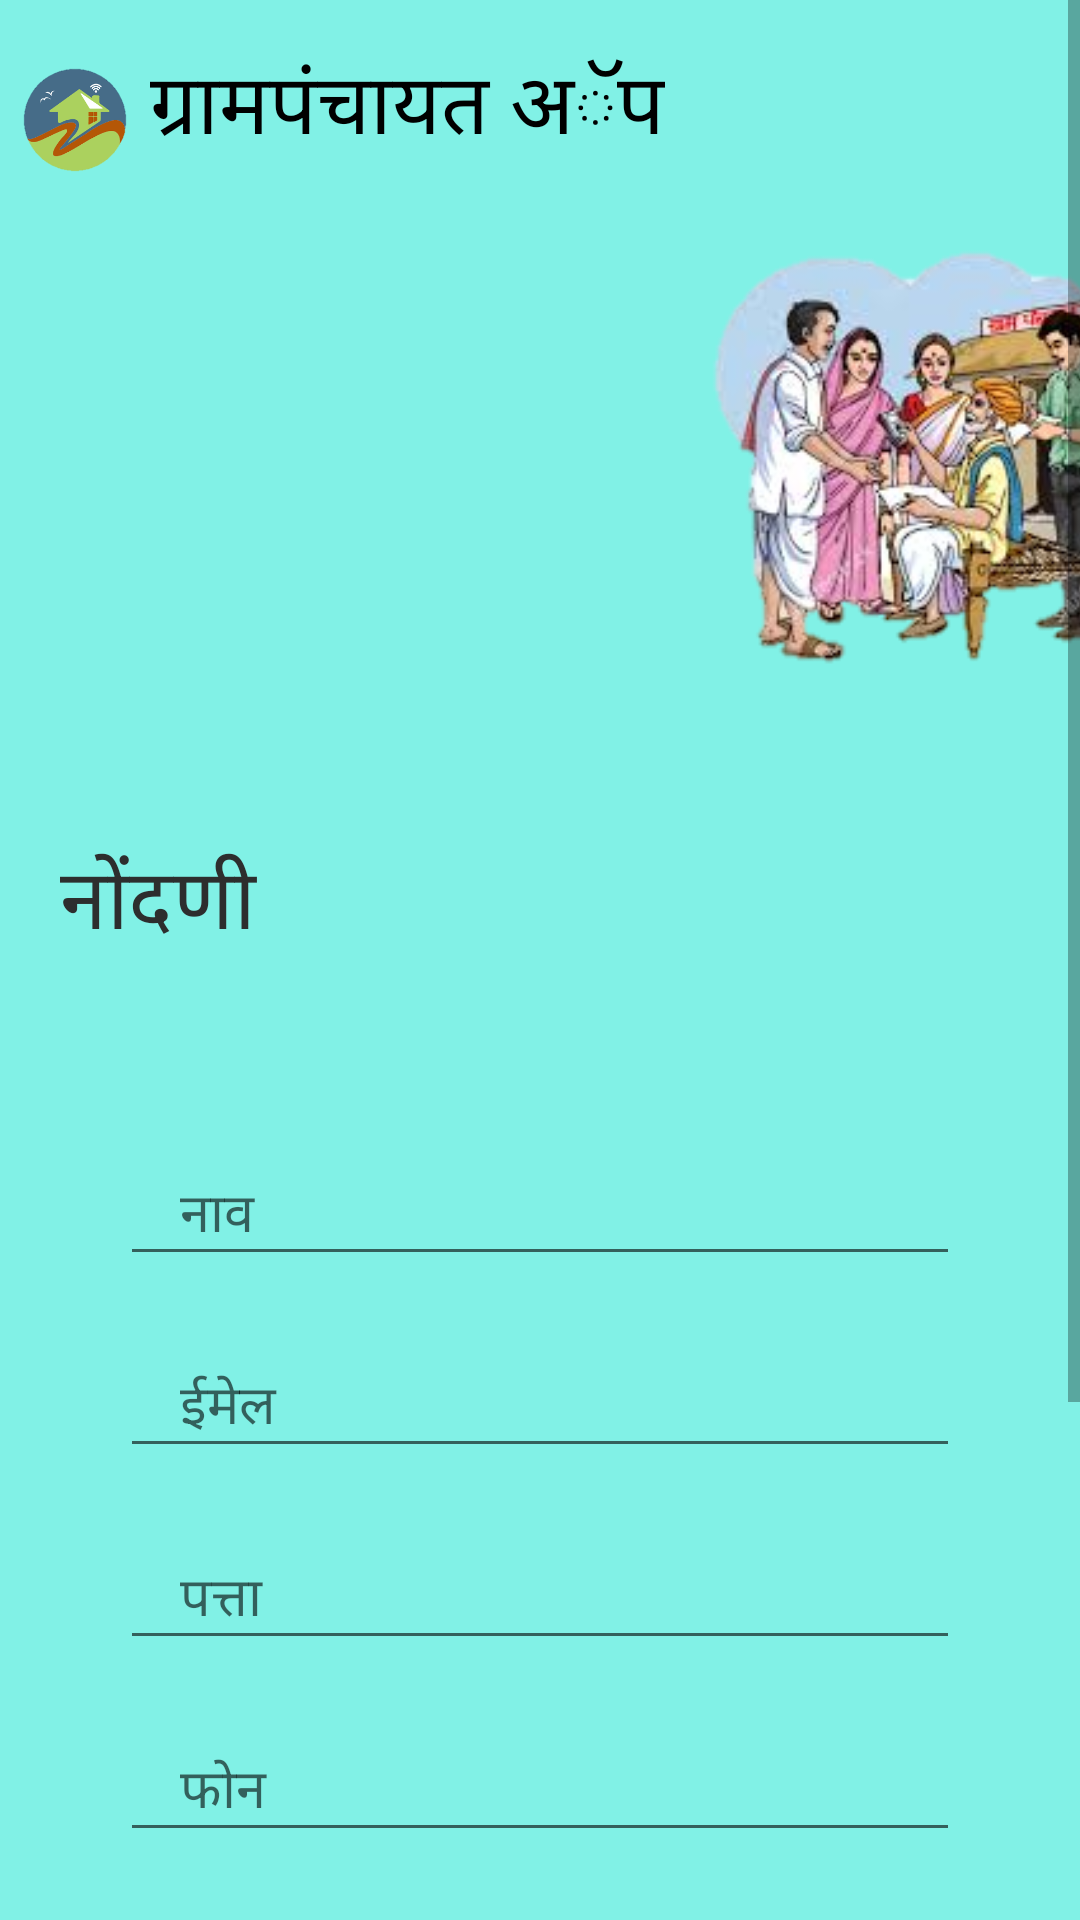

Here is an Android app screen rendered from its layout file. Give the layout XML and the strings, colors and styles it references.
<!-- AndroidManifest.xml: application theme Theme.GrampanchayatApp -->
<!-- res/layout/activity_register.xml -->
<?xml version="1.0" encoding="utf-8"?>
<androidx.constraintlayout.widget.ConstraintLayout xmlns:android="http://schemas.android.com/apk/res/android"
    xmlns:app="http://schemas.android.com/apk/res-auto"
    xmlns:tools="http://schemas.android.com/tools"
    android:layout_width="match_parent"
    android:layout_height="match_parent"
    android:background="#81F1E6"
    tools:context=".RegisterActivity">


    <ScrollView
        android:layout_width="match_parent"
        android:layout_height="match_parent"
        app:layout_constraintBottom_toBottomOf="parent"
        app:layout_constraintEnd_toEndOf="parent"
        app:layout_constraintStart_toStartOf="parent"
        app:layout_constraintTop_toTopOf="parent">

        <LinearLayout
            android:layout_width="match_parent"
            android:layout_height="match_parent"
            android:orientation="vertical">

            <LinearLayout
                android:layout_width="match_parent"
                android:layout_height="wrap_content"
                android:orientation="horizontal">

                <ImageView
                    android:id="@+id/imageView3"
                    android:layout_width="50dp"
                    android:layout_height="50dp"
                    android:padding="5dp"
                    android:layout_marginTop="15dp"
                    app:layout_constraintStart_toStartOf="parent"
                    app:layout_constraintTop_toTopOf="parent"
                    app:srcCompat="@drawable/logo" />

                <TextView
                    android:id="@+id/textView2"
                    android:layout_width="wrap_content"
                    android:layout_height="wrap_content"
                    android:layout_marginTop="15dp"
                    android:text="@string/app_name"
                    android:textColor="@color/black"
                    android:textSize="28sp"
                    app:layout_constraintStart_toEndOf="@+id/imageView3"
                    app:layout_constraintTop_toTopOf="parent" />

                <ImageView
                    android:id="@+id/imageView2"
                    android:layout_width="200dp"
                    android:layout_height="200dp"
                    android:layout_marginTop="60dp"
                    android:layout_marginRight="10dp"
                    app:layout_constraintEnd_toEndOf="parent"
                    app:layout_constraintTop_toTopOf="parent"
                    app:srcCompat="@drawable/gmp" />


            </LinearLayout>

            <TextView
                android:id="@+id/textView4"
                android:layout_width="match_parent"
                android:layout_height="wrap_content"
                android:textSize="28sp"
                android:layout_marginTop="20dp"
                android:layout_marginLeft="20dp"
                android:textColor="#2D2E2E"
                android:text="@string/registration" />
            <RelativeLayout
                android:layout_width="match_parent"
                android:layout_height="match_parent"
                android:background="@drawable/bgl"
                android:layout_margin="10dp"
                android:layout_marginTop="50dp"
                android:padding="30dp"
                android:layout_gravity="center"
                android:gravity="center">


                <EditText
                    android:id="@+id/name"
                    android:layout_width="300dp"
                    android:layout_height="wrap_content"
                    android:layout_marginTop="20dp"
                    android:ems="10"
                    android:hint="@string/name"
                    android:inputType="textPersonName"
                    android:paddingLeft="20dp"
                    android:text="" />

                <EditText
                    android:id="@+id/emailR"
                    android:layout_width="300dp"
                    android:layout_height="wrap_content"
                    android:ems="10"
                    android:layout_below="@id/name"
                    android:inputType="textEmailAddress"
                    android:text=""
                    android:paddingLeft="20dp"
                    android:layout_marginTop="20dp"
                    android:hint="@string/email"/>
                <EditText
                    android:id="@+id/addressR"
                    android:layout_width="300dp"
                    android:layout_height="wrap_content"
                    android:ems="10"
                    android:layout_marginTop="20dp"
                    android:layout_below="@id/emailR"
                    android:inputType="textPersonName"
                    android:text=""
                    android:paddingLeft="20dp"
                    android:hint="@string/address"/>
                <EditText
                    android:id="@+id/phoneR"
                    android:layout_width="300dp"
                    android:layout_height="wrap_content"
                    android:ems="10"
                    android:layout_below="@id/addressR"
                    android:inputType="number"
                    android:text=""
                    android:paddingLeft="20dp"
                    android:layout_marginTop="20dp"
                    android:hint="@string/phone"/>
                <EditText
                    android:id="@+id/passwordR"
                    android:layout_width="300dp"
                    android:layout_height="wrap_content"
                    android:layout_below="@id/phoneR"
                    android:inputType="numberPassword"
                    android:text=""
                    android:paddingLeft="20dp"
                    android:layout_marginTop="20dp"
                    android:hint="@string/password"/>
                <FrameLayout
                    android:id="@+id/framelayout"
                    android:layout_width="match_parent"
                    android:layout_height="wrap_content"
                    android:layout_marginTop="30dp"
                    android:layout_below="@id/passwordR">

                <ProgressBar
                    android:id="@+id/registeProgressBar"
                    android:layout_width="wrap_content"
                    android:layout_height="wrap_content"
                    android:layout_gravity="center"
                    android:elevation="100dp"
                    android:visibility="gone" />


                <Button
                    android:id="@+id/register"
                    android:layout_width="250dp"
                    android:layout_height="wrap_content"
                    android:layout_below="@id/passwordR"
                    android:layout_marginTop="40dp"
                    android:textSize="20dp"
                    android:textColor="@color/white"
                    android:text="@string/register"
                    android:background="@drawable/bg_btn"
                    android:layout_marginLeft="50dp"/>
                </FrameLayout>

                <TextView
                    android:id="@+id/loginText"
                    android:layout_width="match_parent"
                    android:layout_height="wrap_content"
                    android:text="@string/already_have_an_account"
                    android:textColor="@color/teal_200"
                    android:onClick="login"
                    android:layout_below="@id/framelayout"
                    android:textSize="18sp"
                    android:layout_marginTop="10dp"/>
            </RelativeLayout>

        </LinearLayout>
    </ScrollView>

</androidx.constraintlayout.widget.ConstraintLayout>
<!-- resources referenced by this layout -->
<resources>
  <color name="black">#FF000000</color>
  <color name="teal_200">#FF03DAC5</color>
  <color name="white">#FFFFFFFF</color>
  
  
      //onboarding colors
  <!-- drawable bg_btn (drawable) -->
  <?xml version="1.0" encoding="utf-8"?>
  <shape xmlns:android="http://schemas.android.com/apk/res/android"
      android:shape="rectangle">
      <stroke android:width="1dp"
          android:color="#090909"/>
      <corners android:radius="15dp"/>
      <solid android:color="#6B36E2"/>
  
  </shape>
  <!-- drawable gmp: png bitmap (drawable, 75955 bytes) -->
  <!-- drawable logo: png bitmap (drawable, 11608 bytes) -->
  <string name="address">पत्ता</string>
  <string name="already_have_an_account">आधीपासूनच एक खाते आहे? लॉगिन करा</string>
  <string name="app_name">ग्रामपंचायत अॅप</string>
  <string name="email">ईमेल</string>
  <string name="name">नाव</string>
  <string name="password">पासवर्ड</string>
  <string name="phone">फोन</string>
  <string name="register">नोंदणी करा</string>
  <string name="registration">नोंदणी</string>
  <style name="Theme.GrampanchayatApp" parent="Theme.MaterialComponents.DayNight.DarkActionBar">
          
          <item name="colorPrimary">@color/purple_500</item>
          <item name="colorPrimaryVariant">@color/purple_700</item>
          <item name="colorOnPrimary">@color/white</item>
          
          <item name="colorSecondary">@color/teal_200</item>
          <item name="colorSecondaryVariant">@color/teal_700</item>
          <item name="colorOnSecondary">@color/black</item>
          
          <item name="android:statusBarColor">?attr/colorPrimaryVariant</item>
          
      </style>
  <color name="purple_500">#FF6200EE</color>
  <color name="purple_700">#FF3700B3</color>
  <color name="teal_700">#FF018786</color>
</resources>
